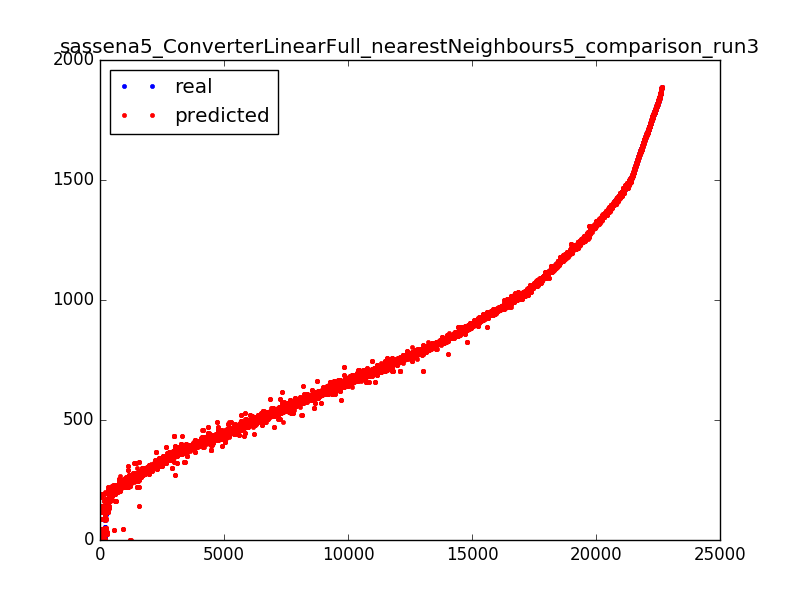

The file beside this chart, header and first rows:
587.69, 591.984
378.6, 350.2
446.9, 446.9
692.6, 692.6
596.1, 582.2
1397, 1399
1359, 1359
710, 710.7
1578, 1578
799.2, 799.2
787.1, 787.1
582.8, 595.9
511.6, 515.4
575.6, 582.8
14.2, 0.006
632.1, 634.5
457.3, 457.3
410.2, 410.2
611.6, 615.8
1461, 1466
930, 930
1283, 1308
903, 903
507.5, 508
597.2, 606.8
957.1, 957.1
740.5, 742.9
118.7, 45.77
893.6, 893.6
726.6, 729.4
768.4, 770.9
468.2, 456.7
1590, 1590
622.5, 622.5
1081, 1088
571.3, 571.3
278.9, 269.1
460, 460
335.8, 331.8
1173, 1172
536.3, 535.4
1373, 1373
1134, 1131
1081, 1082
1090, 1090
896.3, 896.3
1081, 1081
847.1, 843
477.2, 476.2
269.4, 287.8
774.4, 776.2
198, 193.9
1503, 1503
898.2, 898.2
1187, 1176
527.1, 527.1
575.5, 575.5
596.8, 602.7
1104, 1106
399.9, 414
731.5, 739.8
... 22,588 more rows
